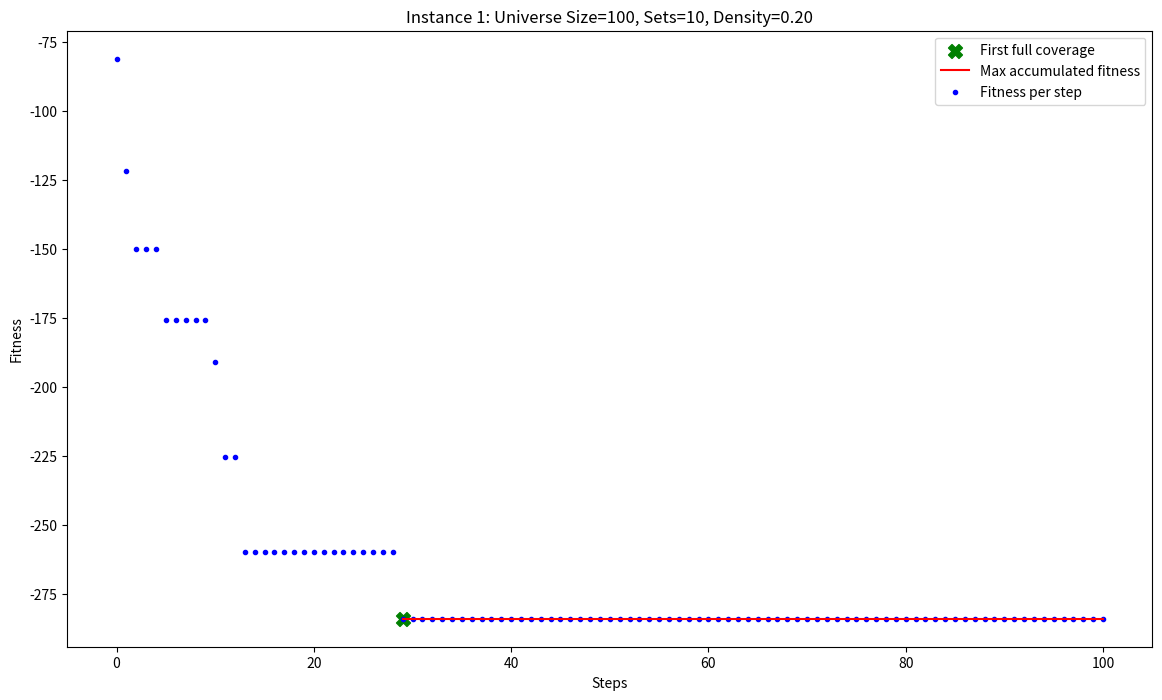
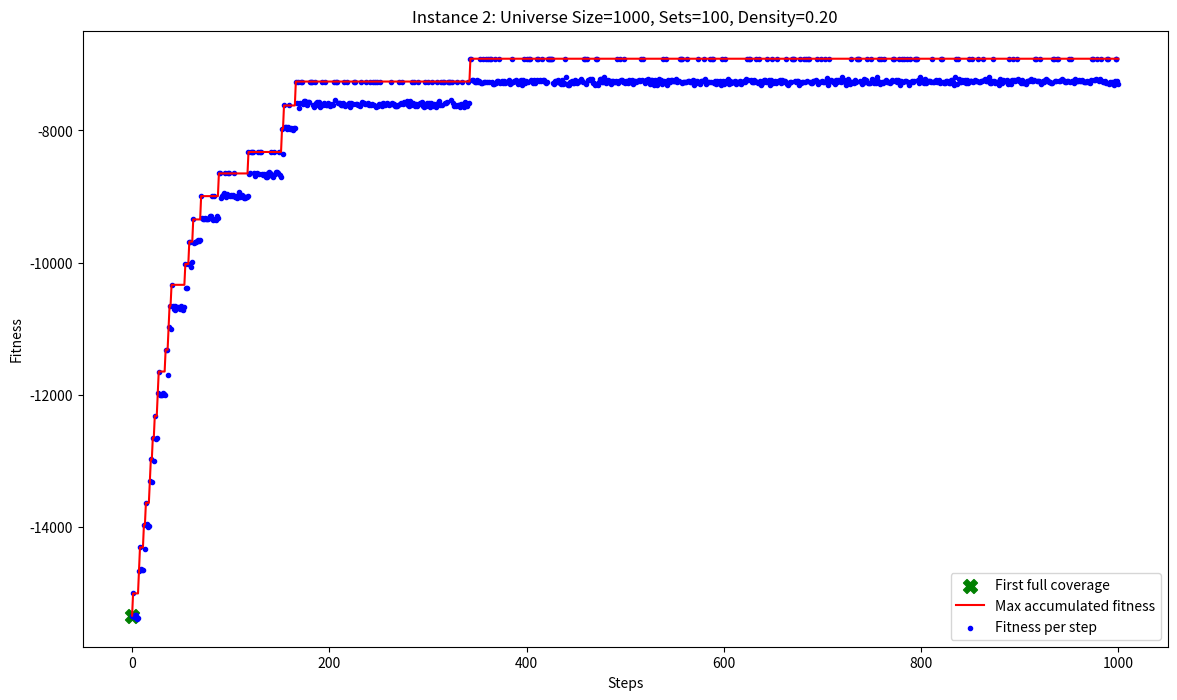
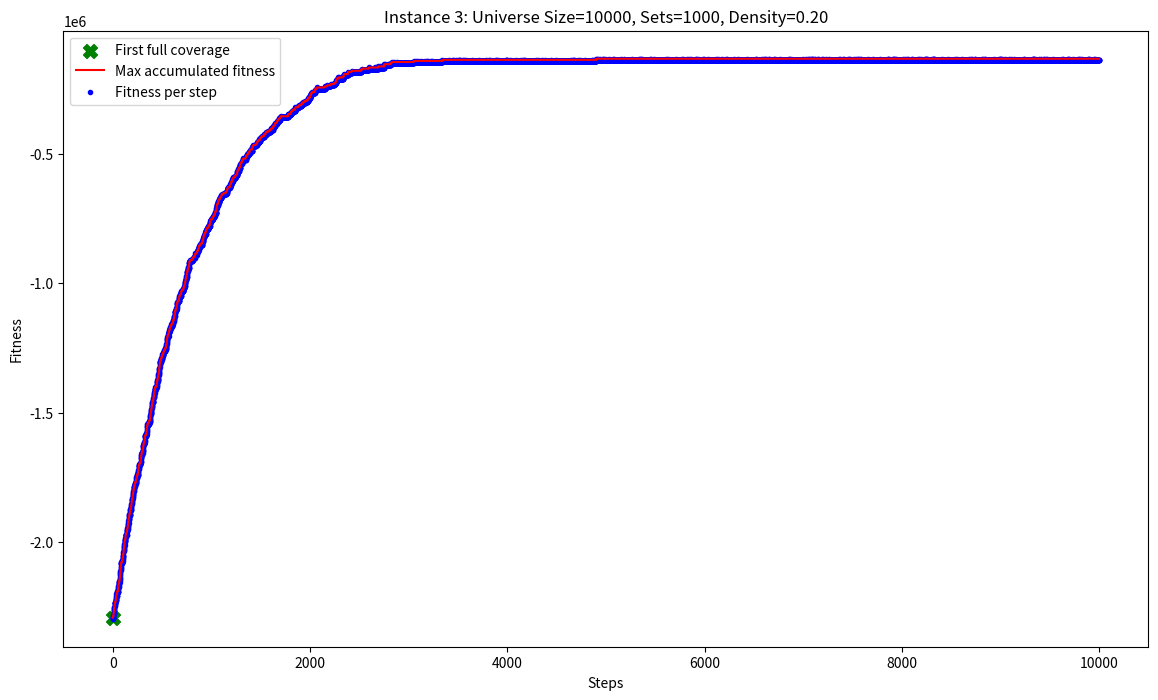

Write the Python code that produced these figures, in order. (Note: this script raises an exception after producing the figures.)
import numpy as np
from tqdm.auto import tqdm
import matplotlib.pyplot as plt
import os
from itertools import accumulate

# Global variables for the instance
UNIVERSE_SIZE = None
NUM_SETS = None
DENSITY = None
rng = None

SETS = None
COSTS = None

def initialize_universe(universe_size, num_sets, density):
    """
    Initializes global parameters for the universe and the random generator for reproducible results.
    """
    global UNIVERSE_SIZE, NUM_SETS, DENSITY, rng, SETS, COSTS
    UNIVERSE_SIZE = universe_size
    NUM_SETS = num_sets
    DENSITY = density
    seed = [UNIVERSE_SIZE, NUM_SETS, int(10_000 * DENSITY)]
    rng = np.random.default_rng(np.random.PCG64(seed))
    
    # Generate sets with specified density and assign costs
    SETS = rng.random((NUM_SETS, UNIVERSE_SIZE)) < DENSITY
    for s in range(UNIVERSE_SIZE):
        if not np.any(SETS[:, s]):
            SETS[rng.integers(NUM_SETS), s] = True
    COSTS = np.power(SETS.sum(axis=1), 1.1)

def tweak(solution, elements):
    """
    Flips a random set's inclusion to create a candidate solution.
    """
    candidate = solution.copy()
    selected_index = rng.integers(0, NUM_SETS)
    candidate[selected_index] = not candidate[selected_index]
    change = 1 if candidate[selected_index] else -1

    if change == -1 and np.any(elements[SETS[selected_index]] <= 1):
        return solution, elements  # Prevent invalid solution by keeping the original

    updated_elements = elements + change * SETS[selected_index]
    return candidate, updated_elements

def calculate_cost(solution):
    """
    Computes the total cost of the current solution.
    """
    return COSTS[solution].sum()

def fitness(solution, elements):
    """
    Calculates the fitness of a solution based on coverage and negative cost.
    """
    return np.sum(elements > 0), -calculate_cost(solution)

def RMHC(max_steps):
    """
    Executes the Hill Climbing algorithm for a specified number of steps.
    """
    solution = rng.random(NUM_SETS) < 0.5
    elements = SETS[solution].sum(axis=0)
    best_solution, best_fitness = solution.copy(), fitness(solution, elements)
    best_step = 0
    history = [best_fitness]

    # Initialize tqdm with start time tracking
    with tqdm(total=max_steps, desc="Hill Climbing Progress", leave=True) as pbar:
        for step in range(max_steps):
            candidate, candidate_elements = tweak(solution, elements)
            candidate_fitness = fitness(candidate, candidate_elements)
            history.append(candidate_fitness)

            if candidate_fitness > best_fitness:
                solution, elements = candidate, candidate_elements
                best_solution, best_fitness = solution.copy(), candidate_fitness
                best_step = step + 1
            
            pbar.update(1)
            
        exec_time = pbar.format_dict["elapsed"]
        minutes, seconds = divmod(exec_time, 60)
        milliseconds = int((exec_time - int(exec_time)) * 1000)

    return best_solution, best_fitness, best_step, (int(minutes), int(seconds), milliseconds), history

def display_statistics(idx, total_cost, best_step, exec_time):
    """
    Prints the statistics of the best solution found.
    """
    minutes, seconds, milliseconds = exec_time
    print(f"Instance {idx} - Universe Size: {UNIVERSE_SIZE}, Sets: {NUM_SETS}, Density: {DENSITY}")
    print(f"  Best step: {best_step}")
    print(f"  Total cost: {total_cost:.2f}")
    print(f"  Execution time: {minutes}m {seconds}s {milliseconds}ms\n")

def plot_fitness_evolution(history, instance_index):
    """
    Plots the fitness evolution and saves it in the 'img' directory.
    """
    if not os.path.exists("img"):
        os.makedirs("img")

    coverage_scores = [f[0] for f in history]
    fitness_scores = [f[1] for f in history]
    first_full_coverage_step = next(i for i, coverage in enumerate(coverage_scores) if coverage == UNIVERSE_SIZE)

    plt.figure(figsize=(14, 8))
    plt.scatter(first_full_coverage_step, fitness_scores[first_full_coverage_step], color="green", marker="X", s=100, label="First full coverage")
    plt.plot(range(first_full_coverage_step, len(fitness_scores)), list(accumulate(fitness_scores[first_full_coverage_step:], max)), color="red", label="Max accumulated fitness")
    plt.scatter(range(len(fitness_scores)), fitness_scores, marker=".", color="blue", label="Fitness per step")

    plt.title(f"Instance {instance_index}: Universe Size={UNIVERSE_SIZE}, Sets={NUM_SETS}, Density={DENSITY:.2f}")
    plt.xlabel("Steps")
    plt.ylabel("Fitness")
    plt.legend()
    plt.savefig(f"img/plot_instance_{instance_index}.png")
    plt.close()

def main():
    instances = [
        {"Universe size": 100, "Num sets": 10, "Density": 0.2, "Max steps": 100},
        {"Universe size": 1000, "Num sets": 100, "Density": 0.2, "Max steps": 1000},
        {"Universe size": 10000, "Num sets": 1000, "Density": 0.2, "Max steps": 10000},
        {"Universe size": 100000, "Num sets": 10000, "Density": 0.1, "Max steps": 100000},
        {"Universe size": 100000, "Num sets": 10000, "Density": 0.2, "Max steps": 100000},
        {"Universe size": 100000, "Num sets": 10000, "Density": 0.3, "Max steps": 100000},
    ]

    for idx, params in enumerate(instances, 1):
        initialize_universe(params["Universe size"], params["Num sets"], params["Density"])
        best_solution, best_fitness, best_step, exec_time, history = RMHC(params["Max steps"])
        total_cost = -best_fitness[1]

        display_statistics(idx, total_cost, best_step, exec_time)
        plot_fitness_evolution(history, idx)

if __name__ == "__main__":
    main()
